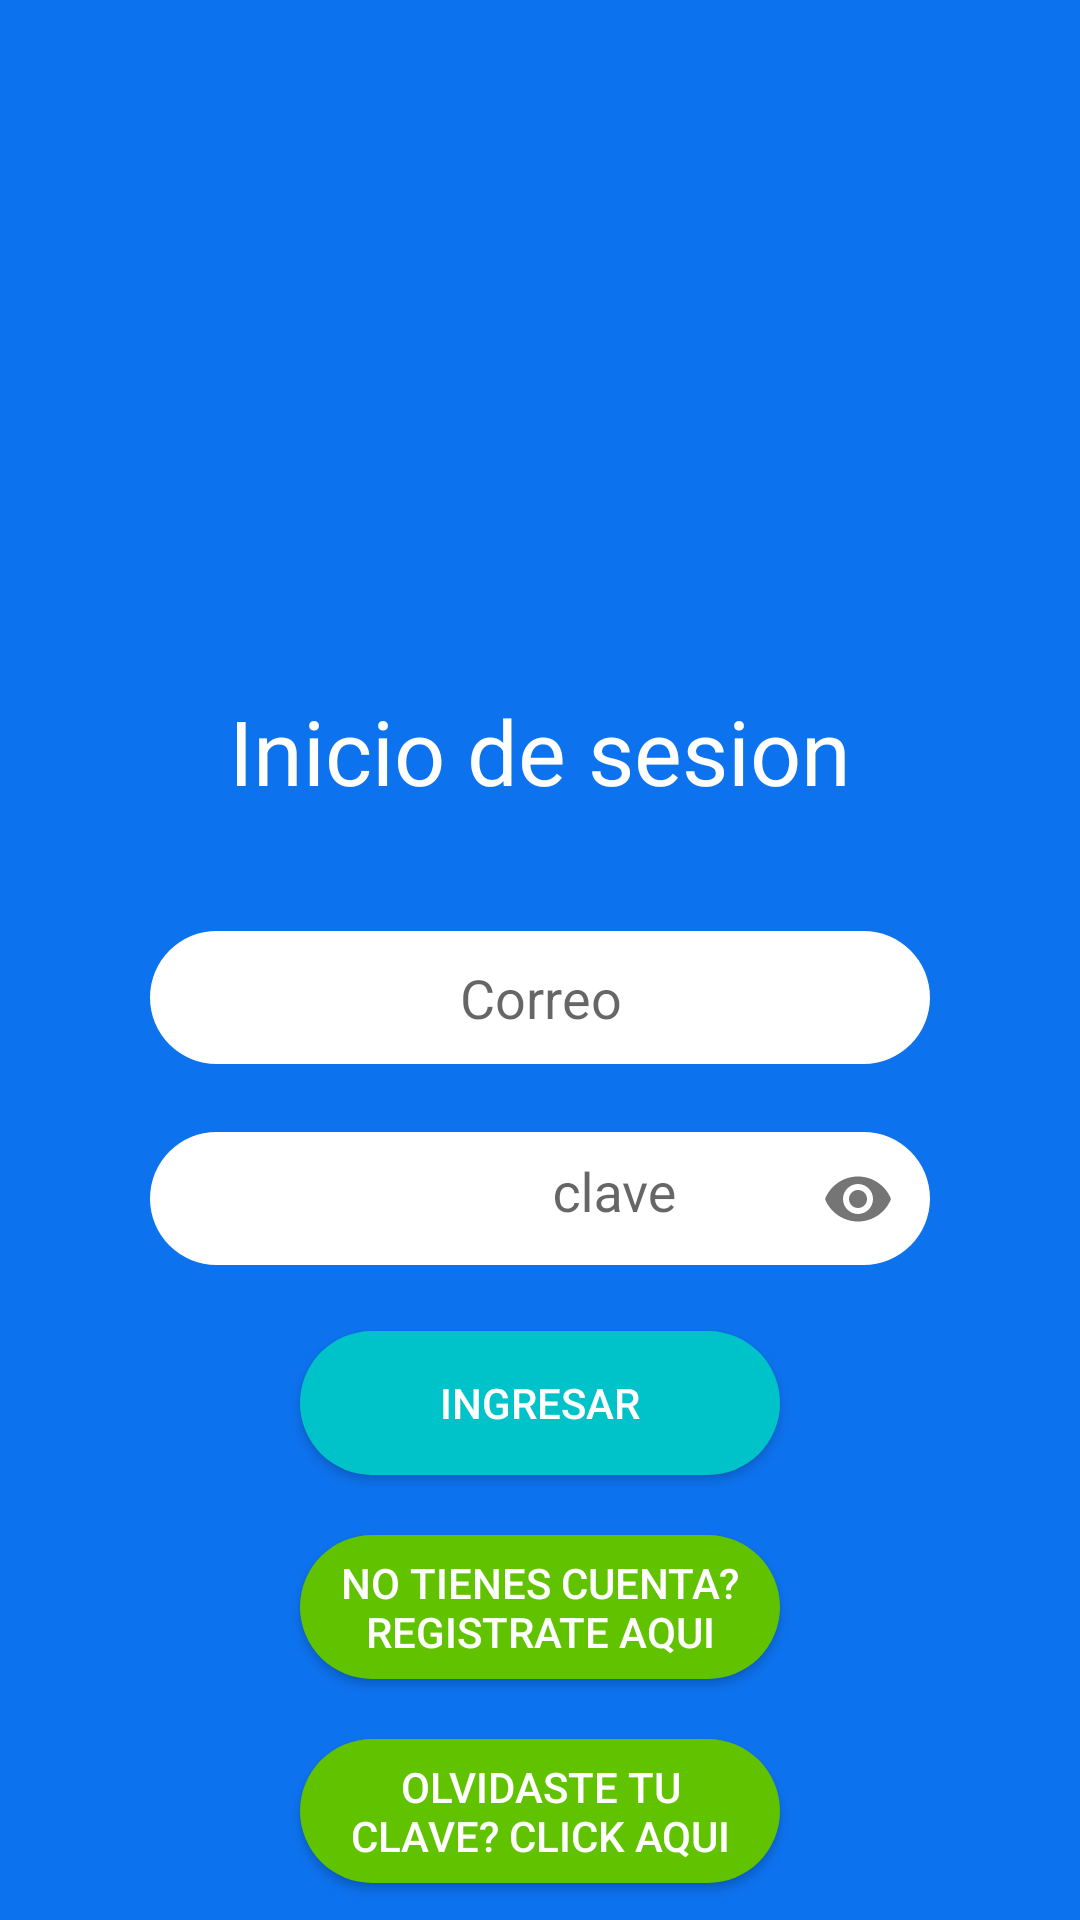

Produce the Android XML layout that renders to this screen, including the resource entries it uses.
<!-- AndroidManifest.xml: application theme Theme.LoginApp -->
<!-- res/layout/fragment_login.xml -->
<?xml version="1.0" encoding="utf-8"?>
<FrameLayout xmlns:android="http://schemas.android.com/apk/res/android"
    xmlns:app="http://schemas.android.com/apk/res-auto"
    xmlns:tools="http://schemas.android.com/tools"
    android:layout_width="match_parent"
    android:layout_height="match_parent"
    android:background="@color/login"
    tools:context=".LoginFragment">
<ScrollView
    android:layout_width="match_parent"
    android:layout_height="match_parent" >
    <LinearLayout
        android:layout_width="match_parent"
        android:layout_height="match_parent"
        android:orientation="vertical"
        android:gravity="center"
        tools:viewBindingIgnore="true"
        >

        <ImageView
            android:id="@+id/loginimg"
            android:layout_width="200dp"
            android:layout_height="200dp"
            android:contentDescription="@string/loginTitle"
            android:src="@drawable/user" />

        <TextView
            android:id="@+id/textView"
            android:layout_width="match_parent"
            android:layout_height="wrap_content"
            android:text="@string/loginTitle"
            android:textColor="@color/white"
            android:layout_margin="30dp"
            android:textSize="30sp"
            android:gravity="center"
            android:autofillHints="name"
            />

        <EditText
            android:id="@+id/loginUserName"
            android:layout_width="match_parent"
            android:layout_height="wrap_content"
            android:ems="10"
            android:inputType="textEmailAddress"
            android:hint="@string/correo"
            android:layout_marginBottom="10dp"
            android:layout_marginTop="10dp"
            android:layout_marginRight="50dp"
            android:layout_marginLeft="50dp"
            android:textColor="@color/black"
            android:background="@drawable/input_design"
            android:textAlignment="center"

            />


        <com.google.android.material.textfield.TextInputLayout
            android:layout_width="match_parent"
            android:layout_height="wrap_content"
            app:passwordToggleEnabled="true"
            >
            <com.google.android.material.textfield.TextInputEditText
                android:id="@+id/loginPassword"
                android:layout_width="match_parent"
                android:layout_height="wrap_content"
                android:ems="10"
                android:ellipsize="start"
                android:gravity="center_horizontal"
                android:paddingLeft="50dp"
                android:inputType="textPassword"
                android:layout_marginBottom="10dp"
                android:layout_marginTop="10dp"
                android:layout_marginRight="50dp"
                android:layout_marginLeft="50dp"
                android:textColor="@color/black"
                android:background="@drawable/input_design"
                android:hint="@string/loginPasswordLabel"
                />
        </com.google.android.material.textfield.TextInputLayout>

        <Button
            android:id="@+id/loginBtnAction"
            android:layout_width="match_parent"
            android:layout_height="wrap_content"
            android:text="@string/loginBtn"
            android:layout_marginBottom="10dp"
            android:layout_marginTop="10dp"
            android:layout_marginRight="100dp"
            android:layout_marginLeft="100dp"
            android:textColor="@color/white"
            android:background="@drawable/action_btn"

            />


        <Button
            android:id="@+id/registerTextBtn"
            android:layout_width="wrap_content"
            android:layout_height="wrap_content"
            android:text="@string/registerBtn"
            android:layout_marginBottom="10dp"
            android:layout_marginTop="10dp"
            android:layout_marginRight="100dp"
            android:layout_marginLeft="100dp"
            android:textColor="@color/white"
            android:background="@drawable/option_btn"
            />

        <Button
            android:id="@+id/forgotTextBtn"
            android:layout_width="wrap_content"
            android:layout_height="wrap_content"
            android:text="@string/forgotPasswordBtn"
            android:layout_marginBottom="10dp"
            android:layout_marginTop="10dp"
            android:layout_marginRight="100dp"
            android:layout_marginLeft="100dp"
            android:textColor="@color/white"
            android:background="@drawable/option_btn"
            />

    </LinearLayout>

</ScrollView>

</FrameLayout>
<!-- resources referenced by this layout -->
<resources>
  <color name="black">#FF000000</color>
  <color name="login">#0d72ee</color>
  <color name="white">#FFFFFFFF</color>
  <!-- drawable action_btn (drawable) -->
  <?xml version="1.0" encoding="utf-8"?>
  <shape xmlns:android="http://schemas.android.com/apk/res/android">
      <solid
          android:color="@color/ascent"
          />
      <corners
          android:radius="60dp"
          />
      <padding
          android:left="10dp"
          android:right="10dp"
          />
  
  </shape>
  <!-- drawable input_design (drawable) -->
  <?xml version="1.0" encoding="utf-8"?>
  <shape xmlns:android="http://schemas.android.com/apk/res/android">
  
  
      <solid
          android:color="@color/white"
          />
      <padding
          android:bottom="10dp"
          android:top="10dp"
          />
      <corners
  android:radius="60dp"
          />
  
  </shape>
  <!-- drawable option_btn (drawable) -->
  <?xml version="1.0" encoding="utf-8"?>
  <shape xmlns:android="http://schemas.android.com/apk/res/android">
      <corners
          android:radius="60dp"
          />
      <solid
          android:color="@color/lightgreen"
          />
      <padding
          android:left="10dp"
          android:right="10dp"
          />
  </shape>
  <string name="correo">Correo</string>
  <string name="forgotPasswordBtn">Olvidaste tu clave? click aqui</string>
  <string name="loginBtn">Ingresar</string>
  <string name="loginPasswordLabel">clave</string>
  <string name="loginTitle">Inicio de sesion</string>
  <string name="registerBtn">No tienes cuenta? registrate aqui</string>
  <style name="Theme.LoginApp" parent="Theme.AppCompat.DayNight.NoActionBar">
          
          <item name="colorPrimary">@color/purple_500</item>
          <item name="colorPrimaryVariant">@color/purple_700</item>
          <item name="colorOnPrimary">@color/white</item>
          
          <item name="colorSecondary">@color/teal_200</item>
          <item name="colorSecondaryVariant">@color/teal_700</item>
          <item name="colorOnSecondary">@color/black</item>
          
          <item name="android:statusBarColor" tools:targetApi="l">?attr/colorPrimaryVariant</item>
          
      </style>
  <color name="ascent">#00c3c9</color>
  <color name="lightgreen">#61c200</color>
  <color name="purple_500">#FF6200EE</color>
  <color name="purple_700">#FF3700B3</color>
  <color name="teal_200">#FF03DAC5</color>
  <color name="teal_700">#FF018786</color>
</resources>
